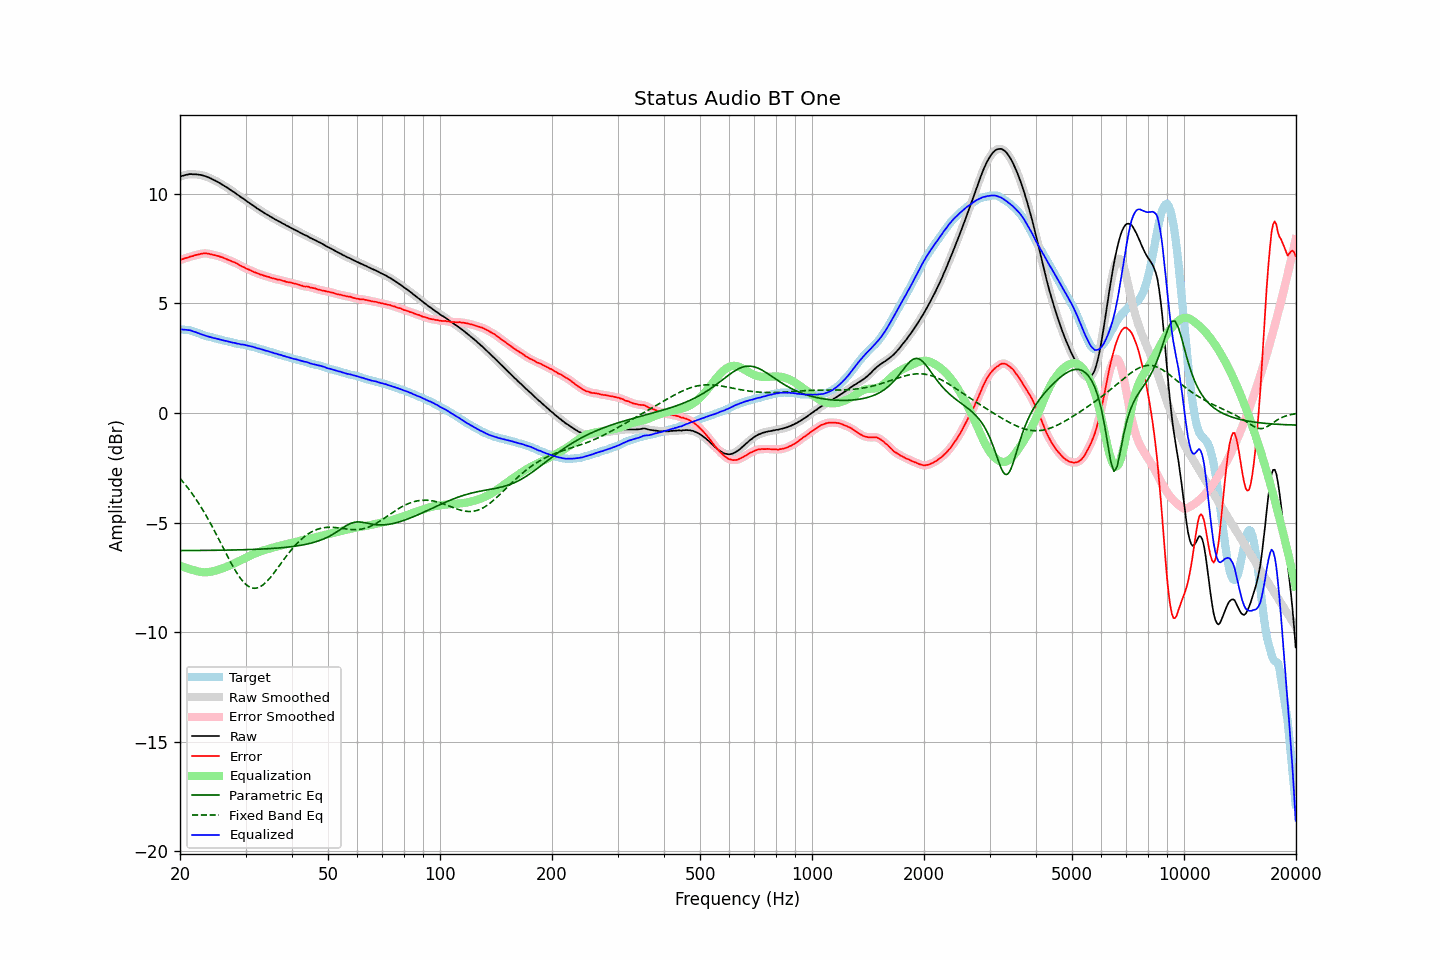

The data file committed next to this chart (first rows):
frequency, raw, error, smoothed, error_smoothed, equalization, parametric_eq, fixed_band_eq, equalized_raw, equalized_smoothed, target
20.00, 10.77, 6.96, 10.77, 6.97, -6.97, -6.28, -2.98, 3.81, 3.81, 3.81
20.20, 10.80, 7.00, 10.80, 7.00, -6.99, -6.28, -3.07, 3.81, 3.80, 3.80
20.40, 10.82, 7.02, 10.82, 7.02, -7.02, -6.28, -3.15, 3.80, 3.80, 3.80
20.61, 10.84, 7.05, 10.84, 7.05, -7.05, -6.28, -3.24, 3.80, 3.80, 3.79
20.81, 10.86, 7.07, 10.86, 7.07, -7.07, -6.28, -3.33, 3.79, 3.79, 3.79
21.02, 10.87, 7.08, 10.88, 7.09, -7.09, -6.28, -3.43, 3.78, 3.78, 3.79
21.23, 10.89, 7.12, 10.89, 7.12, -7.12, -6.27, -3.52, 3.77, 3.77, 3.77
21.44, 10.89, 7.14, 10.89, 7.14, -7.14, -6.27, -3.63, 3.75, 3.75, 3.75
21.66, 10.88, 7.15, 10.89, 7.16, -7.16, -6.27, -3.73, 3.72, 3.73, 3.73
21.87, 10.88, 7.18, 10.88, 7.18, -7.18, -6.27, -3.83, 3.70, 3.70, 3.70
22.09, 10.88, 7.20, 10.88, 7.20, -7.20, -6.27, -3.94, 3.68, 3.68, 3.68
22.31, 10.87, 7.22, 10.87, 7.22, -7.22, -6.27, -4.05, 3.65, 3.65, 3.66
22.54, 10.86, 7.24, 10.86, 7.24, -7.24, -6.27, -4.16, 3.62, 3.62, 3.63
22.76, 10.85, 7.26, 10.85, 7.25, -7.25, -6.27, -4.28, 3.60, 3.60, 3.60
22.99, 10.83, 7.27, 10.83, 7.27, -7.26, -6.27, -4.40, 3.57, 3.57, 3.57
23.22, 10.81, 7.28, 10.81, 7.28, -7.27, -6.27, -4.53, 3.54, 3.55, 3.54
23.45, 10.79, 7.28, 10.79, 7.28, -7.27, -6.27, -4.65, 3.52, 3.52, 3.51
23.69, 10.76, 7.27, 10.76, 7.27, -7.26, -6.27, -4.78, 3.50, 3.50, 3.49
23.92, 10.73, 7.26, 10.73, 7.26, -7.25, -6.27, -4.91, 3.48, 3.48, 3.47
24.16, 10.70, 7.24, 10.70, 7.24, -7.24, -6.27, -5.04, 3.46, 3.46, 3.46
24.40, 10.66, 7.22, 10.66, 7.22, -7.23, -6.27, -5.18, 3.43, 3.44, 3.44
24.65, 10.62, 7.20, 10.63, 7.20, -7.21, -6.27, -5.32, 3.41, 3.42, 3.42
24.89, 10.59, 7.19, 10.59, 7.19, -7.19, -6.26, -5.45, 3.40, 3.40, 3.40
25.14, 10.55, 7.17, 10.55, 7.17, -7.17, -6.26, -5.60, 3.38, 3.38, 3.38
25.39, 10.51, 7.15, 10.51, 7.15, -7.15, -6.26, -5.74, 3.36, 3.37, 3.36
25.65, 10.47, 7.12, 10.47, 7.13, -7.12, -6.26, -5.88, 3.35, 3.35, 3.35
25.91, 10.42, 7.10, 10.43, 7.10, -7.10, -6.26, -6.03, 3.32, 3.33, 3.32
26.16, 10.38, 7.07, 10.38, 7.07, -7.07, -6.26, -6.17, 3.31, 3.31, 3.31
26.43, 10.33, 7.04, 10.34, 7.05, -7.04, -6.26, -6.32, 3.29, 3.29, 3.29
26.69, 10.29, 7.02, 10.29, 7.01, -7.02, -6.26, -6.46, 3.28, 3.28, 3.28
26.96, 10.24, 6.99, 10.24, 6.98, -6.99, -6.26, -6.60, 3.26, 3.26, 3.26
27.23, 10.19, 6.95, 10.19, 6.95, -6.95, -6.25, -6.74, 3.24, 3.24, 3.25
27.50, 10.14, 6.92, 10.14, 6.92, -6.92, -6.25, -6.88, 3.22, 3.22, 3.22
27.77, 10.09, 6.89, 10.09, 6.89, -6.89, -6.25, -7.01, 3.20, 3.20, 3.20
28.05, 10.05, 6.86, 10.05, 6.86, -6.86, -6.25, -7.14, 3.20, 3.19, 3.19
28.33, 9.99, 6.83, 10.00, 6.83, -6.82, -6.25, -7.26, 3.17, 3.18, 3.16
28.62, 9.94, 6.79, 9.94, 6.79, -6.78, -6.25, -7.37, 3.16, 3.16, 3.15
28.90, 9.89, 6.74, 9.89, 6.75, -6.75, -6.24, -7.48, 3.15, 3.14, 3.15
29.19, 9.83, 6.70, 9.84, 6.71, -6.71, -6.24, -7.58, 3.12, 3.13, 3.13
29.48, 9.79, 6.66, 9.79, 6.67, -6.67, -6.24, -7.67, 3.12, 3.12, 3.13
29.78, 9.74, 6.64, 9.74, 6.63, -6.63, -6.24, -7.75, 3.11, 3.11, 3.11
30.08, 9.68, 6.59, 9.69, 6.59, -6.60, -6.24, -7.82, 3.09, 3.09, 3.10
30.38, 9.63, 6.56, 9.63, 6.56, -6.56, -6.23, -7.88, 3.07, 3.07, 3.07
30.68, 9.58, 6.53, 9.58, 6.53, -6.53, -6.23, -7.93, 3.06, 3.06, 3.05
30.99, 9.53, 6.50, 9.53, 6.50, -6.49, -6.23, -7.96, 3.04, 3.04, 3.03
31.30, 9.48, 6.46, 9.48, 6.46, -6.46, -6.23, -7.98, 3.02, 3.02, 3.02
31.61, 9.43, 6.42, 9.43, 6.43, -6.43, -6.22, -8.00, 3.00, 3.00, 3.01
31.93, 9.38, 6.41, 9.38, 6.40, -6.40, -6.22, -7.99, 2.98, 2.98, 2.98
32.24, 9.32, 6.37, 9.33, 6.37, -6.37, -6.22, -7.98, 2.95, 2.96, 2.96
32.57, 9.28, 6.35, 9.28, 6.35, -6.34, -6.21, -7.96, 2.94, 2.94, 2.93
32.89, 9.23, 6.31, 9.23, 6.32, -6.32, -6.21, -7.92, 2.91, 2.92, 2.92
33.22, 9.19, 6.30, 9.19, 6.29, -6.29, -6.21, -7.87, 2.90, 2.90, 2.89
33.55, 9.14, 6.26, 9.14, 6.27, -6.27, -6.20, -7.82, 2.87, 2.87, 2.88
33.89, 9.09, 6.25, 9.10, 6.25, -6.25, -6.20, -7.75, 2.85, 2.85, 2.85
34.23, 9.05, 6.22, 9.05, 6.22, -6.22, -6.20, -7.69, 2.83, 2.83, 2.83
34.57, 9.01, 6.21, 9.01, 6.20, -6.20, -6.19, -7.61, 2.81, 2.81, 2.80
34.92, 8.96, 6.18, 8.97, 6.18, -6.18, -6.19, -7.52, 2.78, 2.79, 2.78
35.27, 8.92, 6.15, 8.92, 6.16, -6.16, -6.18, -7.43, 2.76, 2.76, 2.77
35.62, 8.88, 6.14, 8.88, 6.14, -6.14, -6.18, -7.34, 2.74, 2.74, 2.75
35.97, 8.83, 6.12, 8.84, 6.11, -6.12, -6.17, -7.24, 2.71, 2.72, 2.71
... 635 more rows
